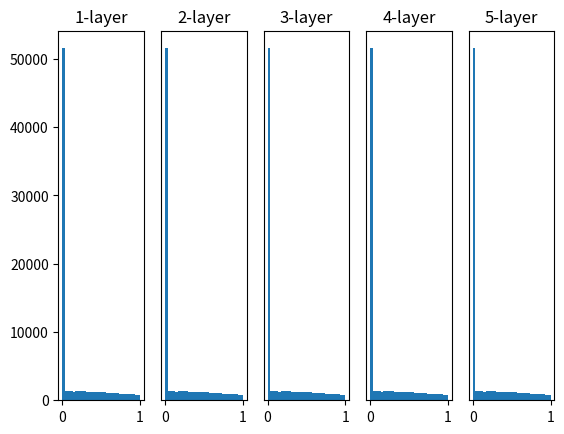

Python code for this plot:
import numpy as np
import matplotlib.pyplot as plt


def sigmoid(x):
    return 1 / (1 + np.exp(-x))


def ReLU(x):
    return np.maximum(0, x)


def tanh(x):
    return np.tanh(x)


input_data = np.random.randn(1000, 100)
node_num = 100
hidden_layer_size = 5
activations = {}
x = input_data

for i in range(hidden_layer_size):
    if i != 0:
        x = activations[i - 1]

    # w = np.random.randn(node_num, node_num) * 1
    # w = np.random.randn(node_num, node_num) * 0.01
    # w = np.random.randn(node_num, node_num) * np.sqrt(1. / node_num)
    w = np.random.randn(node_num, node_num) * np.sqrt(2. / node_num)
    a = np.dot(x, w)

    # z = sigmoid(a)
    z = ReLU(x)
    # z = tanh(x)
    activations[i] = z

for i, a in activations.items():
    plt.subplot(1, len(activations), i + 1)
    plt.title(str(i + 1) + "-layer")
    if i != 0:
        plt.yticks([], [])

    plt.hist(a.flatten(), 30, range=(0, 1))
plt.show()
